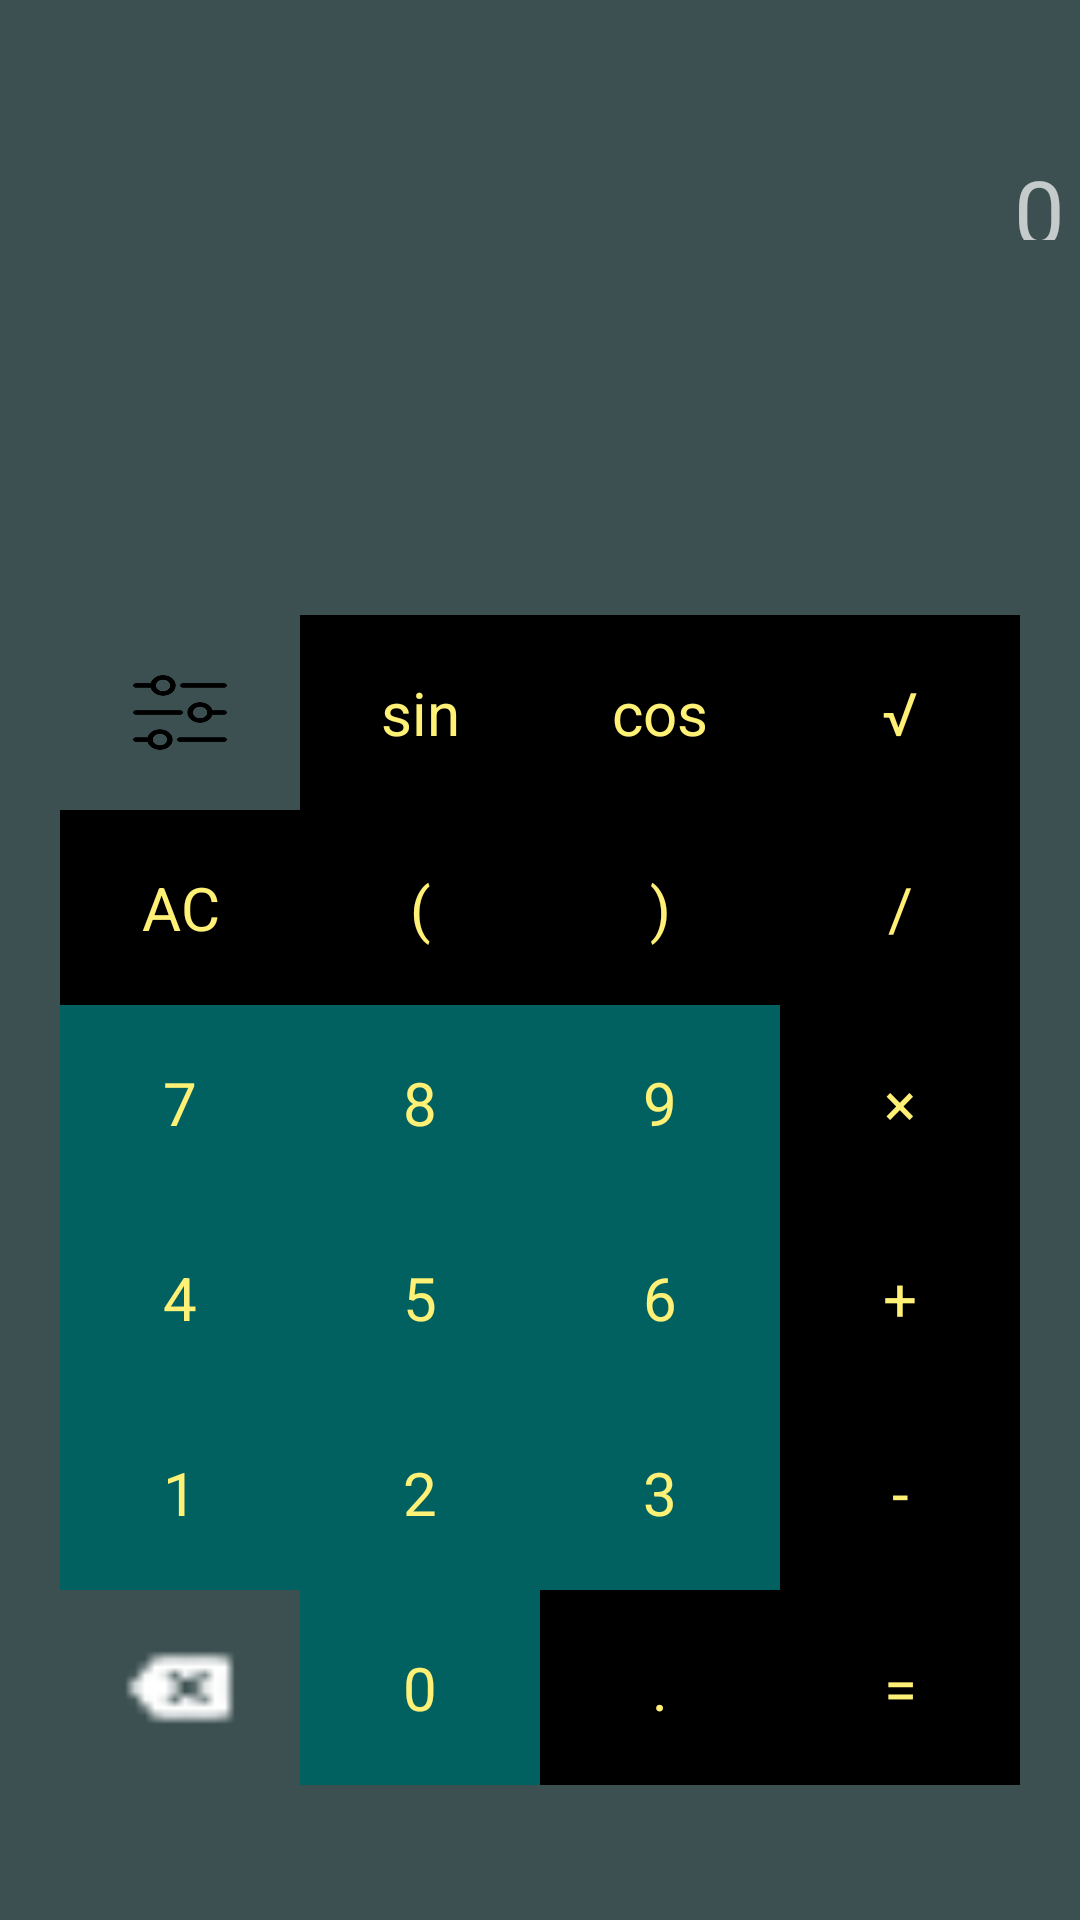

Write the Android layout XML for this screen, with the resource values it uses.
<!-- AndroidManifest.xml: activity theme Theme.MyFirstMVVMApplication -->
<!-- res/layout/activity_main.xml -->
<?xml version="1.0" encoding="utf-8"?>
<FrameLayout xmlns:android="http://schemas.android.com/apk/res/android"
    xmlns:app="http://schemas.android.com/apk/res-auto"
    xmlns:tools="http://schemas.android.com/tools"
    android:layout_width="match_parent"
    android:layout_height="match_parent"
    android:background="@color/FrameLayoutBackgroundColor">

    <LinearLayout
        android:id="@+id/linearLayout"
        android:layout_width="match_parent"
        android:layout_height="@dimen/linearLayoutHeight"
        android:background="@drawable/display"
        android:orientation="vertical"
        tools:context=".MainActivity">


        <TextView
            android:id="@+id/tvOperation"
            android:layout_width="@dimen/opField_wSize"
            android:layout_height="@dimen/opField_hSize"
            android:layout_gravity="center"
            android:layout_marginTop="50dp"
            android:ellipsize="start"
            android:fontFamily="@font/calc"
            android:gravity="end"
            android:hint="@string/hintTvOperation"
            android:singleLine="true"
            android:textColor="@color/black"
            android:textSize="@dimen/digit_TextSize" />

        <EditText
            android:id="@+id/expressionEditText"
            android:layout_width="@dimen/opField_wSize"
            android:layout_height="@dimen/editText_hSize"
            android:layout_gravity="center"
            android:background="@null"
            android:digits="@string/digitsAllowed"
            android:focusable="false"
            android:focusableInTouchMode="false"
            android:fontFamily="sans-serif-light"
            android:gravity="center|end"
            android:inputType="textMultiLine"
            android:saveEnabled="false"
            android:textColor="@color/black"
            android:textSize="@dimen/expressionTextSize"
            tools:ignore="Autofill,LabelFor">

            <requestFocus />
        </EditText>
    </LinearLayout>

    <GridLayout
        android:id="@+id/gridLayout"
        android:layout_width="wrap_content"
        android:layout_height="wrap_content"
        android:layout_gravity="center"
        android:layout_marginTop="@dimen/gridLayoutMarginTop"
        android:columnCount="4"
        app:layout_constraintBottom_toBottomOf="parent"
        app:layout_constraintEnd_toEndOf="parent"
        app:layout_constraintStart_toStartOf="parent"
        app:layout_constraintTop_toBottomOf="@+id/linearLayout"
        tools:ignore="MissingConstraints">

        <com.google.android.material.button.MaterialButton
            android:id="@+id/btnMenu"
            android:layout_width="@dimen/buttonWidth"
            android:layout_height="@dimen/buttonHeight"
            android:background="@drawable/settings"
            android:textSize="@dimen/buttonTextSize" />

        <com.google.android.material.button.MaterialButton
            android:id="@+id/btnSin"
            android:layout_width="@dimen/buttonWidth"
            android:layout_height="@dimen/buttonHeight"
            android:text="@string/sin"
            android:textSize="@dimen/buttonTextSize" />

        <com.google.android.material.button.MaterialButton
            android:id="@+id/btnCos"
            android:layout_width="@dimen/buttonWidth"
            android:layout_height="@dimen/buttonHeight"
            android:text="@string/cos"
            android:textSize="@dimen/buttonTextSize" />

        <com.google.android.material.button.MaterialButton
            android:id="@+id/btnSqrt"
            android:layout_width="@dimen/buttonWidth"
            android:layout_height="@dimen/buttonHeight"
            android:text="@string/sqrt"
            android:textSize="@dimen/buttonTextSize" />

        <com.google.android.material.button.MaterialButton
            android:id="@+id/btnAC"
            android:layout_width="@dimen/buttonWidth"
            android:layout_height="@dimen/buttonHeight"
            android:text="@string/ac"
            android:textSize="@dimen/buttonTextSize" />

        <com.google.android.material.button.MaterialButton
            android:id="@+id/btnLeftBracket"
            android:layout_width="@dimen/buttonWidth"
            android:layout_height="@dimen/buttonHeight"
            android:text="@string/btnLeftBracket"
            android:textSize="@dimen/buttonTextSize" />

        <com.google.android.material.button.MaterialButton
            android:id="@+id/btnRightBracket"
            android:layout_width="@dimen/buttonWidth"
            android:layout_height="@dimen/buttonHeight"
            android:text="@string/btnRightBracket"
            android:textSize="@dimen/buttonTextSize" />

        <com.google.android.material.button.MaterialButton
            android:id="@+id/btnDivide"
            android:layout_width="@dimen/buttonWidth"
            android:layout_height="@dimen/buttonHeight"
            android:text="@string/btnDivide"
            android:textSize="@dimen/buttonTextSize" />

        <com.google.android.material.button.MaterialButton
            android:id="@+id/btn7"
            style="@style/NumericButtons"
            android:layout_width="@dimen/buttonWidth"
            android:layout_height="@dimen/buttonHeight"
            android:text="@string/btn7"
            android:textSize="@dimen/buttonTextSize" />

        <com.google.android.material.button.MaterialButton
            android:id="@+id/btn8"
            style="@style/NumericButtons"
            android:layout_width="@dimen/buttonWidth"
            android:layout_height="@dimen/buttonHeight"
            android:text="@string/btn8"
            android:textSize="@dimen/buttonTextSize" />

        <com.google.android.material.button.MaterialButton
            android:id="@+id/btn9"
            style="@style/NumericButtons"
            android:layout_width="@dimen/buttonWidth"
            android:layout_height="@dimen/buttonHeight"
            android:text="@string/btn9"
            android:textSize="@dimen/buttonTextSize" />

        <com.google.android.material.button.MaterialButton
            android:id="@+id/btnMultiply"
            android:layout_width="@dimen/buttonWidth"
            android:layout_height="@dimen/buttonHeight"
            android:text="@string/btnMultiply"
            android:textSize="@dimen/buttonTextSize" />

        <com.google.android.material.button.MaterialButton
            android:id="@+id/btn4"
            style="@style/NumericButtons"
            android:layout_width="@dimen/buttonWidth"
            android:layout_height="@dimen/buttonHeight"
            android:text="@string/btn4"
            android:textSize="@dimen/buttonTextSize" />

        <com.google.android.material.button.MaterialButton
            android:id="@+id/btn5"
            style="@style/NumericButtons"
            android:layout_width="@dimen/buttonWidth"
            android:layout_height="@dimen/buttonHeight"
            android:text="@string/btn5"
            android:textSize="@dimen/buttonTextSize" />

        <com.google.android.material.button.MaterialButton
            android:id="@+id/btn6"
            style="@style/NumericButtons"
            android:layout_width="@dimen/buttonWidth"
            android:layout_height="@dimen/buttonHeight"
            android:text="@string/btn6"
            android:textSize="@dimen/buttonTextSize" />

        <com.google.android.material.button.MaterialButton
            android:id="@+id/btnPlus"
            android:layout_width="@dimen/buttonWidth"
            android:layout_height="@dimen/buttonHeight"
            android:text="@string/btnPlus"
            android:textSize="@dimen/buttonTextSize" />

        <com.google.android.material.button.MaterialButton
            android:id="@+id/btn1"
            style="@style/NumericButtons"
            android:layout_width="@dimen/buttonWidth"
            android:layout_height="@dimen/buttonHeight"
            android:text="@string/btn1"
            android:textSize="@dimen/buttonTextSize" />

        <com.google.android.material.button.MaterialButton
            android:id="@+id/btn2"
            style="@style/NumericButtons"
            android:layout_width="@dimen/buttonWidth"
            android:layout_height="@dimen/buttonHeight"
            android:text="@string/btn2"
            android:textSize="@dimen/buttonTextSize" />

        <com.google.android.material.button.MaterialButton
            android:id="@+id/btn3"
            style="@style/NumericButtons"
            android:layout_width="@dimen/buttonWidth"
            android:layout_height="@dimen/buttonHeight"
            android:text="@string/btn3"
            android:textSize="@dimen/buttonTextSize" />

        <com.google.android.material.button.MaterialButton
            android:id="@+id/btnMinus"
            android:layout_width="@dimen/buttonWidth"
            android:layout_height="@dimen/buttonHeight"
            android:text="@string/btnMinus"
            android:textSize="@dimen/buttonTextSize" />

        <com.google.android.material.button.MaterialButton
            android:id="@+id/btnBack"
            android:layout_width="@dimen/buttonWidth"
            android:layout_height="@dimen/buttonHeight"
            android:background="@drawable/backspace2"
            android:textSize="@dimen/buttonTextSize" />

        <com.google.android.material.button.MaterialButton
            android:id="@+id/btn0"
            style="@style/NumericButtons"
            android:layout_width="@dimen/buttonWidth"
            android:layout_height="@dimen/buttonHeight"
            android:text="@string/btn0"
            android:textSize="@dimen/buttonTextSize" />

        <com.google.android.material.button.MaterialButton
            android:id="@+id/btnDot"
            android:layout_width="@dimen/buttonWidth"
            android:layout_height="@dimen/buttonHeight"
            android:text="@string/btnDot"
            android:textSize="@dimen/buttonTextSize" />

        <com.google.android.material.button.MaterialButton
            android:id="@+id/btnResult"
            android:layout_width="@dimen/buttonWidth"
            android:layout_height="@dimen/buttonHeight"
            android:text="@string/btnResult"
            android:textSize="@dimen/buttonTextSize" />
    </GridLayout>
</FrameLayout>
<!-- resources referenced by this layout -->
<resources>
  <color name="FrameLayoutBackgroundColor">#3C5051</color>
  <color name="black">#FF000000</color>
  <dimen name="buttonHeight">65dp</dimen>
  <dimen name="buttonTextSize">20sp</dimen>
  <dimen name="buttonWidth">80dp</dimen>
  <dimen name="digit_TextSize">30sp</dimen>
  <dimen name="editText_hSize">65dp</dimen>
  <dimen name="expressionTextSize">25sp</dimen>
  <dimen name="gridLayoutMarginTop">80dp</dimen>
  <dimen name="linearLayoutHeight">200dp</dimen>
  <dimen name="opField_hSize">30dp</dimen>
  <dimen name="opField_wSize">350dp</dimen>
  <!-- drawable backspace2: png bitmap (drawable, 2052 bytes) -->
  <!-- drawable settings: png bitmap (drawable, 9212 bytes) -->
  <string name="ac">AC</string>
  <string name="btn0">0</string>
  <string name="btn1">1</string>
  <string name="btn2">2</string>
  <string name="btn3">3</string>
  <string name="btn4">4</string>
  <string name="btn5">5</string>
  <string name="btn6">6</string>
  <string name="btn7">7</string>
  <string name="btn8">8</string>
  <string name="btn9">9</string>
  <string name="btnDivide">/</string>
  <string name="btnDot">.</string>
  <string name="btnLeftBracket">(</string>
  <string name="btnMinus">-</string>
  <string name="btnMultiply">×</string>
  <string name="btnPlus">+</string>
  <string name="btnResult">=</string>
  <string name="btnRightBracket">)</string>
  <string name="cos">cos</string>
  <string name="digitsAllowed">0123456789+-×÷().</string>
  <string name="hintTvOperation">0</string>
  <string name="sin">sin</string>
  <string name="sqrt">√</string>
  <style name="NumericButtons" parent="CalcStyle">
          <item name="android:backgroundTint">@color/teal_700N</item>
      </style>
  <style name="Theme.MyFirstMVVMApplication" parent="Theme.AppCompat.NoActionBar">
          
          <item name="colorPrimary">@color/purple_200N</item>
          <item name="colorPrimaryVariant">@color/purple_500N</item>
          <item name="colorOnPrimary">@color/white</item>
          
          <item name="colorSecondary">@color/teal_200N</item>
          <item name="colorSecondaryVariant">@color/teal_700N</item>
          <item name="colorOnSecondary">@color/black</item>
          
          <item name="android:statusBarColor" tools:targetApi="l">?attr/colorPrimaryVariant</item>
          
          <item name="materialButtonStyle">@style/CalcStyle</item>
      </style>
  <style name="CalcStyle" parent="Theme.AppCompat.NoActionBar">
          <item name="android:textColor">@color/Yellow</item>
          <item name="android:gravity">center</item>
  
      </style>
  <color name="teal_700N">#016161</color>
  <color name="purple_200N">#7B4BB5</color>
  <color name="purple_500N">#5406C3</color>
  <color name="white">#FFFFFFFF</color>
  <color name="teal_200N">#04A898</color>
  <color name="Yellow">#FFF176</color>
</resources>
